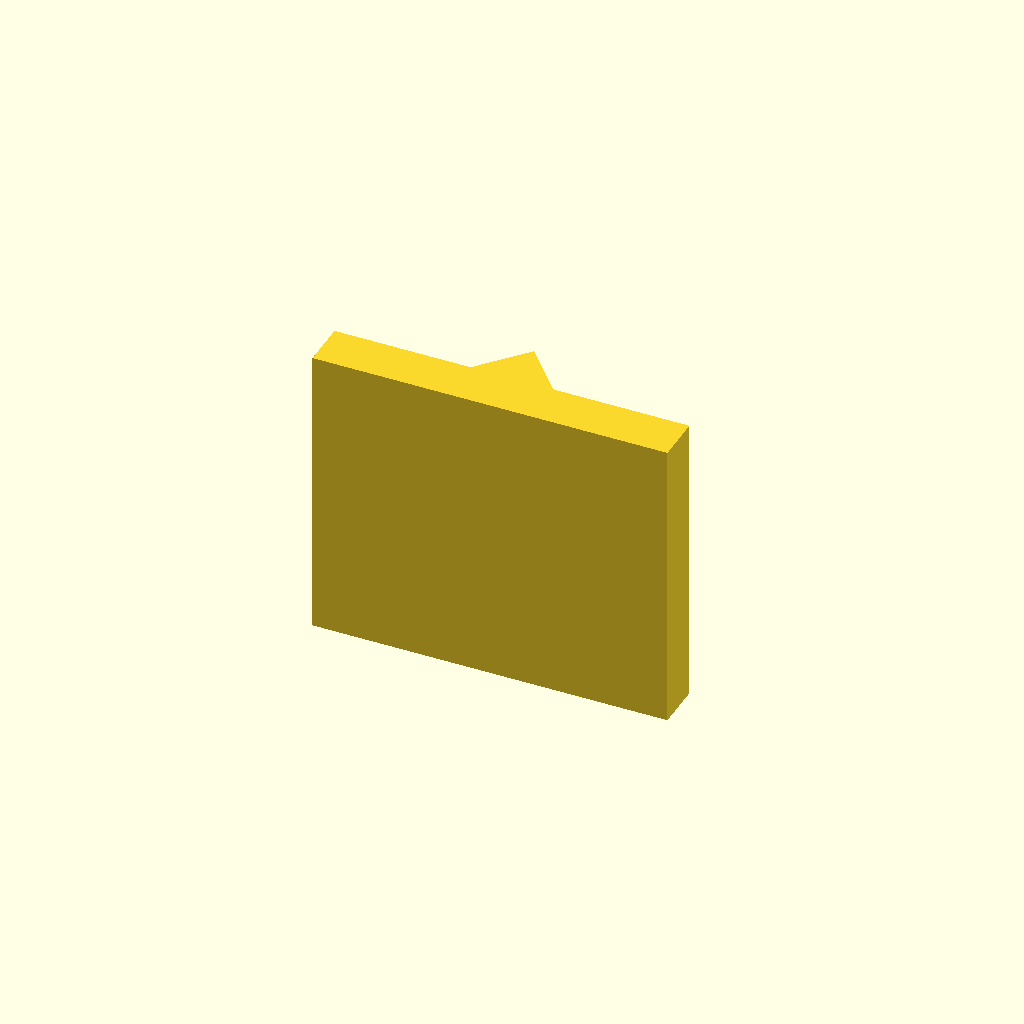
Cell 1 — every parameter at its default value.
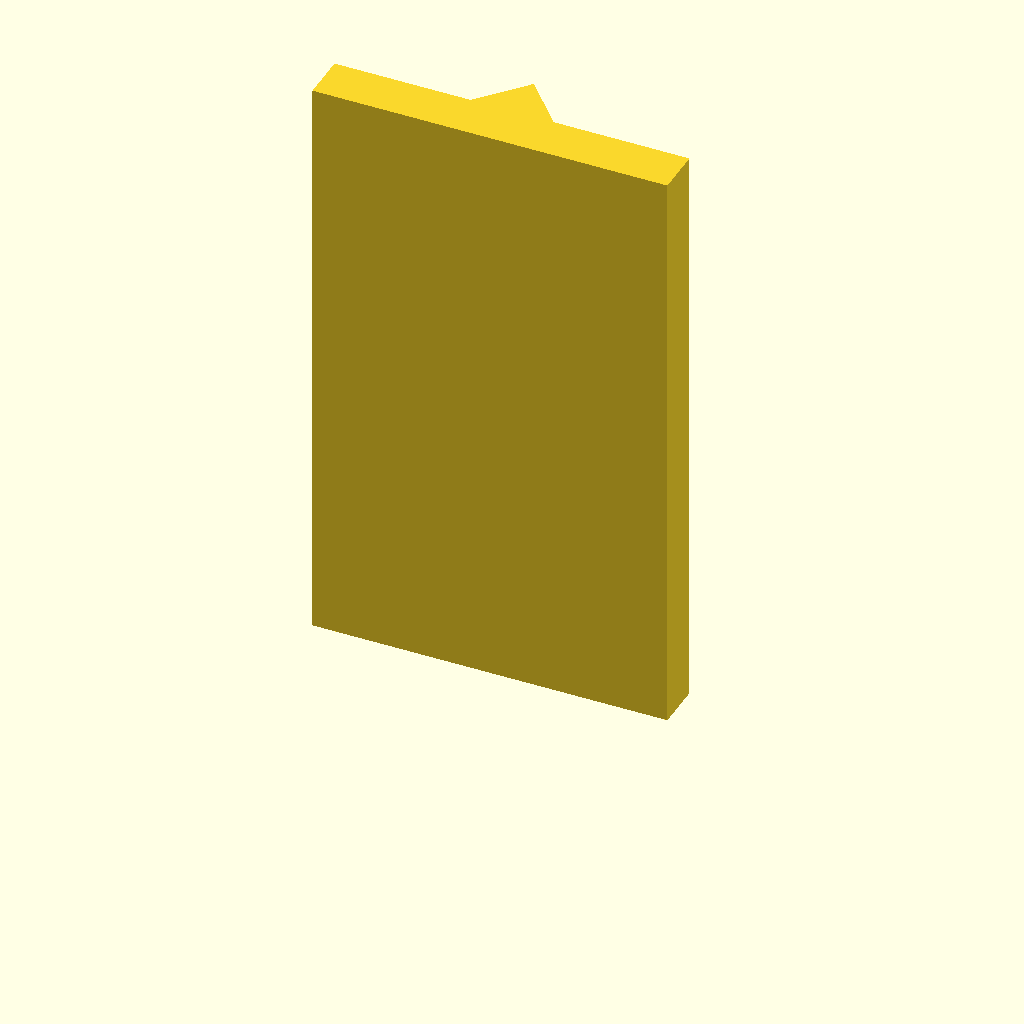
Cell 2: the same model with plate_t = 100.
All cells are drawn from one camera (rotation 55°, 0°, 25°, orthographic, colour scheme Cornfield), so only the parameter changes between them.
Source of the model, optional_data/data/sketch2/vguides/part_0158.scad:
$fn = 32;

// ----------------------------------------------------------------------
// V guide rail: vrib, 60 mm wide
// ----------------------------------------------------------------------

// --- parameters (mm) ---
rail_w = 60;              // rail width, X
base_t = 8;               // base plate thickness
v_depth = 8;              // V feature depth / height
v_half_w = 7;             // half width of the V at the base face
plate_t = 50;             // rail length, Z (the extrusion height)

profile = [[0, 0], [60, 0], [60, 8], [37, 8], [30, 16], [23, 8], [0, 8]];  // primary outline, 7 points, counter clockwise

// --- the one profile operation ---
linear_extrude(height = plate_t) polygon(points = profile);
Parameter table extracted from the source (name, type, default, range or options):
rail_w: number, default 60
base_t: number, default 8
v_depth: number, default 8
v_half_w: number, default 7
plate_t: number, default 50
